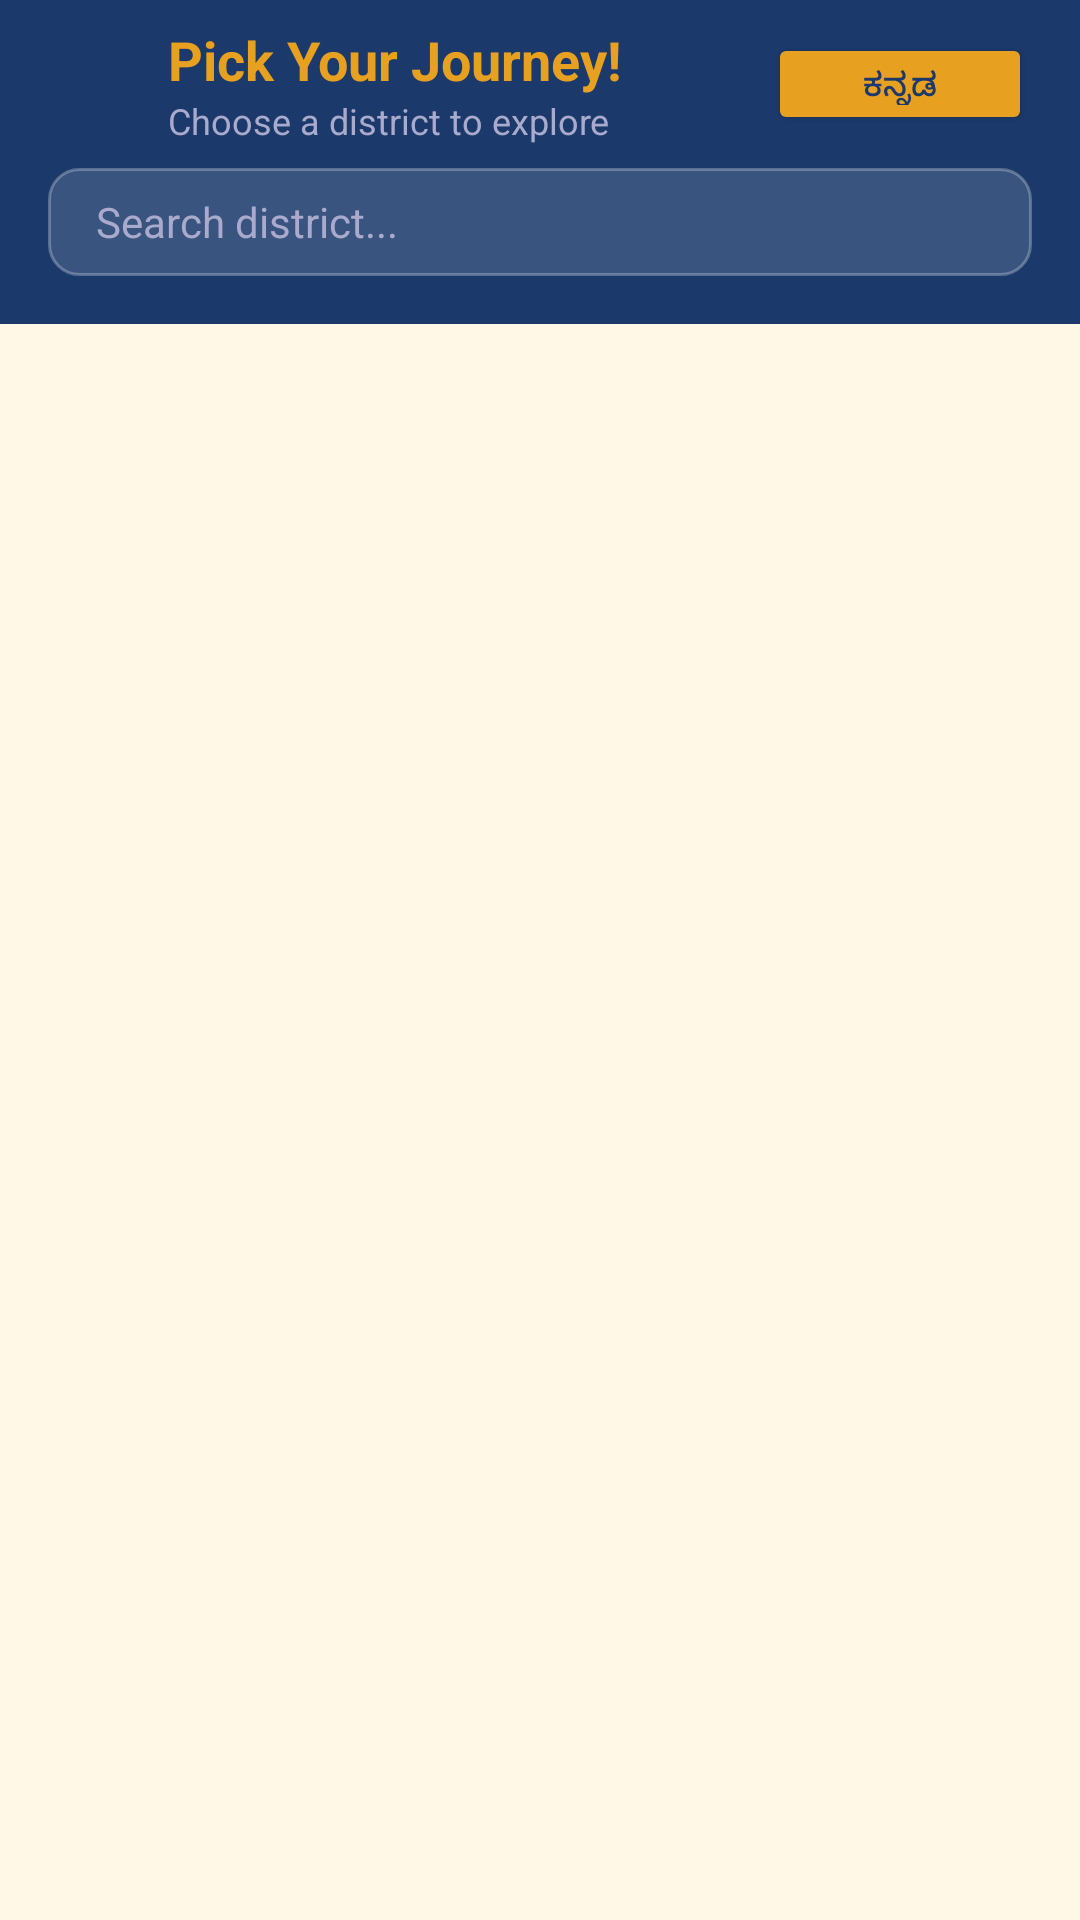

This screen was rendered from an Android layout file. Write that file and the resources it references.
<!-- AndroidManifest.xml: application theme Theme.NammaKathey -->
<!-- res/layout/activity_district_map.xml -->
<?xml version="1.0" encoding="utf-8"?>
<LinearLayout xmlns:android="http://schemas.android.com/apk/res/android"
    xmlns:app="http://schemas.android.com/apk/res-auto"
    android:layout_width="match_parent"
    android:layout_height="match_parent"
    android:orientation="vertical"
    android:background="@color/ivory">

    
    <LinearLayout android:layout_width="match_parent" android:layout_height="56dp"
        android:background="@color/royal_blue"
        android:gravity="center_vertical" android:paddingStart="8dp" android:paddingEnd="16dp"
        android:orientation="horizontal">

        <ImageButton android:id="@+id/btnBack"
            android:layout_width="40dp" android:layout_height="40dp"
            android:src="@drawable/ic_back"
            android:background="?attr/selectableItemBackgroundBorderless"
            android:tint="@color/ivory"/>

        <LinearLayout android:layout_width="0dp" android:layout_height="wrap_content"
            android:layout_weight="1" android:orientation="vertical" android:paddingStart="8dp">
            <TextView android:id="@+id/tvTitle"
                android:layout_width="wrap_content" android:layout_height="wrap_content"
                android:text="Pick Your Journey!"
                android:textColor="@color/saffron" android:textSize="18sp" android:textStyle="bold"/>
            <TextView android:id="@+id/tvSubtitle"
                android:layout_width="wrap_content" android:layout_height="wrap_content"
                android:text="Choose a district to explore"
                android:textColor="#AAAACC" android:textSize="12sp"/>
        </LinearLayout>

        <Button android:id="@+id/btnLanguage"
            android:layout_width="wrap_content" android:layout_height="34dp"
            android:text="ಕನ್ನಡ" android:textSize="11sp"
            android:backgroundTint="@color/saffron" android:textColor="@color/royal_blue"
            app:cornerRadius="8dp"/>
    </LinearLayout>

    
    <LinearLayout android:layout_width="match_parent" android:layout_height="52dp"
        android:background="@color/royal_blue"
        android:paddingStart="16dp" android:paddingEnd="16dp" android:paddingBottom="8dp">

        <EditText android:id="@+id/etSearch"
            android:layout_width="match_parent" android:layout_height="36dp"
            android:background="@drawable/bg_search"
            android:hint="Search district..."
            android:textColorHint="#AAAACC"
            android:textColor="@color/ivory"
            android:textSize="14sp"
            android:paddingStart="16dp" android:paddingEnd="16dp"
            android:inputType="text"
            android:imeOptions="actionSearch"/>
    </LinearLayout>

    
    <androidx.recyclerview.widget.RecyclerView
        android:id="@+id/recyclerDistricts"
        android:layout_width="match_parent"
        android:layout_height="0dp"
        android:layout_weight="1"
        android:padding="8dp"
        android:clipToPadding="false"/>

</LinearLayout>
<!-- resources referenced by this layout -->
<resources>
  <color name="ivory">#FFF8E7</color>
  <color name="royal_blue">#1B3A6B</color>
  <color name="saffron">#E8A020</color>
  <!-- drawable bg_search (drawable) -->
  <?xml version="1.0" encoding="utf-8"?>
  <shape xmlns:android="http://schemas.android.com/apk/res/android"
      android:shape="rectangle">
      <solid android:color="#22FFFFFF"/>
      <corners android:radius="10dp"/>
      <stroke android:width="1dp" android:color="#44FFFFFF"/>
  </shape>
  <style name="Theme.NammaKathey" parent="Theme.MaterialComponents.DayNight.NoActionBar">
          <item name="colorPrimary">@color/royal_blue</item>
          <item name="colorPrimaryVariant">@color/royal_blue</item>
          <item name="colorOnPrimary">@color/ivory</item>
          <item name="colorSecondary">@color/saffron</item>
          <item name="colorOnSecondary">@color/ivory</item>
          <item name="android:windowBackground">@color/ivory</item>
          <item name="android:statusBarColor">@color/royal_blue</item>
          <item name="android:navigationBarColor">@color/royal_blue</item>
      </style>
</resources>
